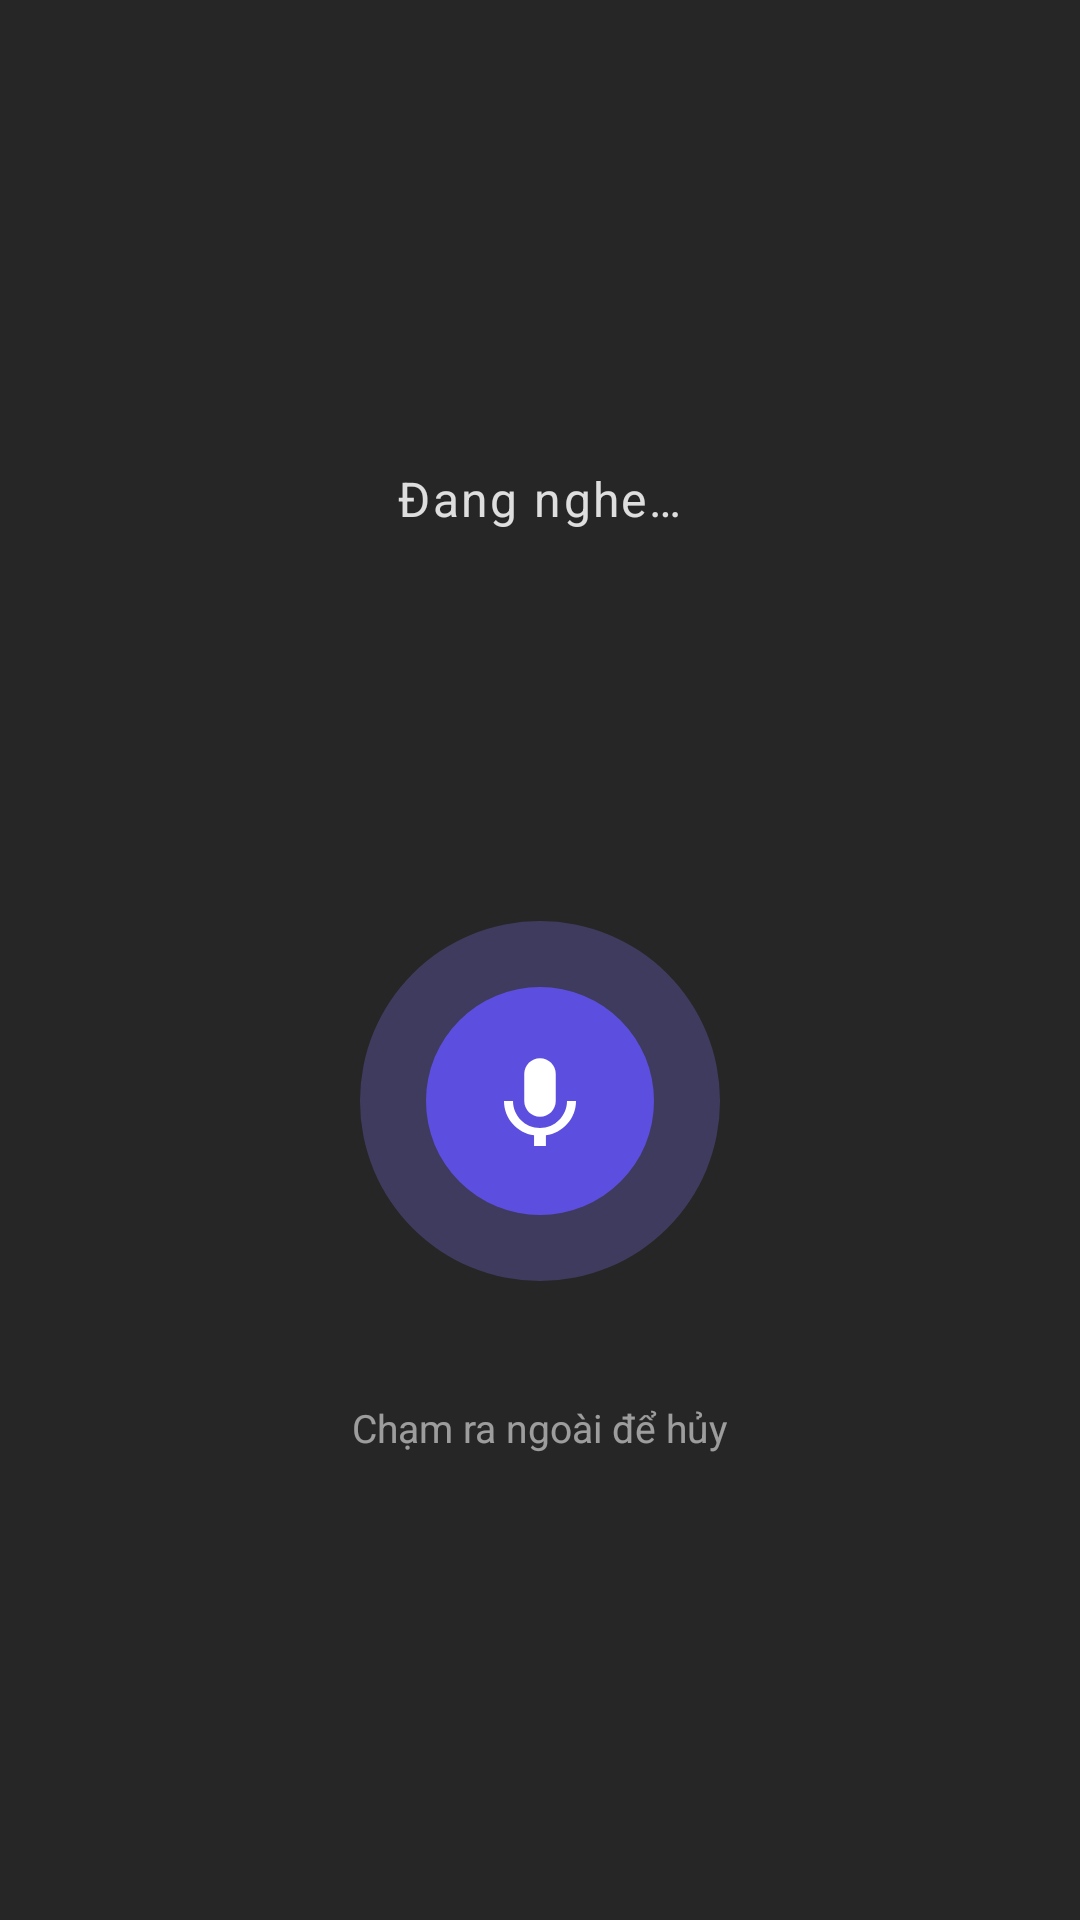

This screen was rendered from an Android layout file. Write that file and the resources it references.
<!-- AndroidManifest.xml: activity theme Theme.TraffiGo.Voice -->
<!-- res/layout/activity_voice_assistant.xml -->
<FrameLayout xmlns:android="http://schemas.android.com/apk/res/android"
    xmlns:app="http://schemas.android.com/apk/res-auto"
    android:id="@+id/voiceScrim"
    android:layout_width="match_parent"
    android:layout_height="match_parent"
    android:background="#D9000000"
    android:clickable="true"
    android:focusable="true">

    <LinearLayout
        android:layout_width="match_parent"
        android:layout_height="wrap_content"
        android:layout_gravity="center"
        android:gravity="center"
        android:orientation="vertical"
        android:padding="32dp">

        <TextView
            android:id="@+id/tvVoiceStatus"
            android:layout_width="wrap_content"
            android:layout_height="wrap_content"
            android:text="@string/voice_listening"
            android:textColor="#FFFFFF"
            android:textSize="16sp"
            android:letterSpacing="0.05"
            android:alpha="0.85" />

        <TextView
            android:id="@+id/tvVoiceHeard"
            android:layout_width="match_parent"
            android:layout_height="wrap_content"
            android:layout_marginTop="18dp"
            android:gravity="center"
            android:minHeight="72dp"
            android:text=""
            android:textColor="#FFFFFF"
            android:textSize="26sp"
            android:textStyle="bold"
            android:lineSpacingMultiplier="1.1" />

        
        <FrameLayout
            android:layout_width="120dp"
            android:layout_height="120dp"
            android:layout_marginTop="40dp">

            <View
                android:id="@+id/voicePulse"
                android:layout_width="120dp"
                android:layout_height="120dp"
                android:layout_gravity="center"
                android:background="@drawable/bg_circle_voice_pulse" />

            <FrameLayout
                android:layout_width="76dp"
                android:layout_height="76dp"
                android:layout_gravity="center"
                android:background="@drawable/bg_circle_voice_mic">

                <ImageView
                    android:id="@+id/ivVoiceMic"
                    android:layout_width="36dp"
                    android:layout_height="36dp"
                    android:layout_gravity="center"
                    android:src="@drawable/ic_mic"
                    app:tint="#FFFFFF"
                    android:contentDescription="@string/voice_mic_cd" />
            </FrameLayout>
        </FrameLayout>

        <TextView
            android:layout_width="wrap_content"
            android:layout_height="wrap_content"
            android:layout_marginTop="40dp"
            android:text="@string/voice_hint"
            android:textColor="#FFFFFF"
            android:textSize="13sp"
            android:alpha="0.55" />
    </LinearLayout>
</FrameLayout>
<!-- resources referenced by this layout -->
<resources>
  <!-- drawable bg_circle_voice_mic (drawable) -->
  <shape xmlns:android="http://schemas.android.com/apk/res/android"
      android:shape="oval">
      <solid android:color="#5C4FE0" />
  </shape>
  <!-- drawable bg_circle_voice_pulse (drawable) -->
  <shape xmlns:android="http://schemas.android.com/apk/res/android"
      android:shape="oval">
      <solid android:color="#4D7C6FE0" />
  </shape>
  <!-- drawable ic_mic (drawable) -->
  <vector xmlns:android="http://schemas.android.com/apk/res/android"
      android:width="24dp"
      android:height="24dp"
      android:viewportWidth="24"
      android:viewportHeight="24"
      android:tint="#FFFFFF">
      <path
          android:fillColor="#FFFFFF"
          android:pathData="M12,15.5c1.93,0 3.5,-1.57 3.5,-3.5V6c0,-1.93 -1.57,-3.5 -3.5,-3.5S8.5,4.07 8.5,6v6c0,1.93 1.57,3.5 3.5,3.5z" />
      <path
          android:fillColor="#FFFFFF"
          android:pathData="M18,12c0,3.31 -2.69,6 -6,6s-6,-2.69 -6,-6L4,12c0,3.9 2.91,7.11 6.68,7.63V22h2.63v-2.37C17.09,19.11 20,15.9 20,12h-2z" />
  </vector>
  <string name="voice_hint">Chạm ra ngoài để hủy</string>
  <string name="voice_listening">Đang nghe…</string>
  <string name="voice_mic_cd">Trợ lý giọng nói</string>
  <style name="Theme.TraffiGo.Voice" parent="Theme.MaterialComponents.NoActionBar">
          <item name="android:windowIsTranslucent">true</item>
          <item name="android:windowBackground">@android:color/transparent</item>
          <item name="android:windowNoTitle">true</item>
          <item name="android:windowContentOverlay">@null</item>
          <item name="android:backgroundDimEnabled">false</item>
          <item name="android:statusBarColor">@android:color/transparent</item>
          <item name="android:navigationBarColor">@android:color/transparent</item>
          <item name="android:windowAnimationStyle">@android:style/Animation.Dialog</item>
      </style>
</resources>
